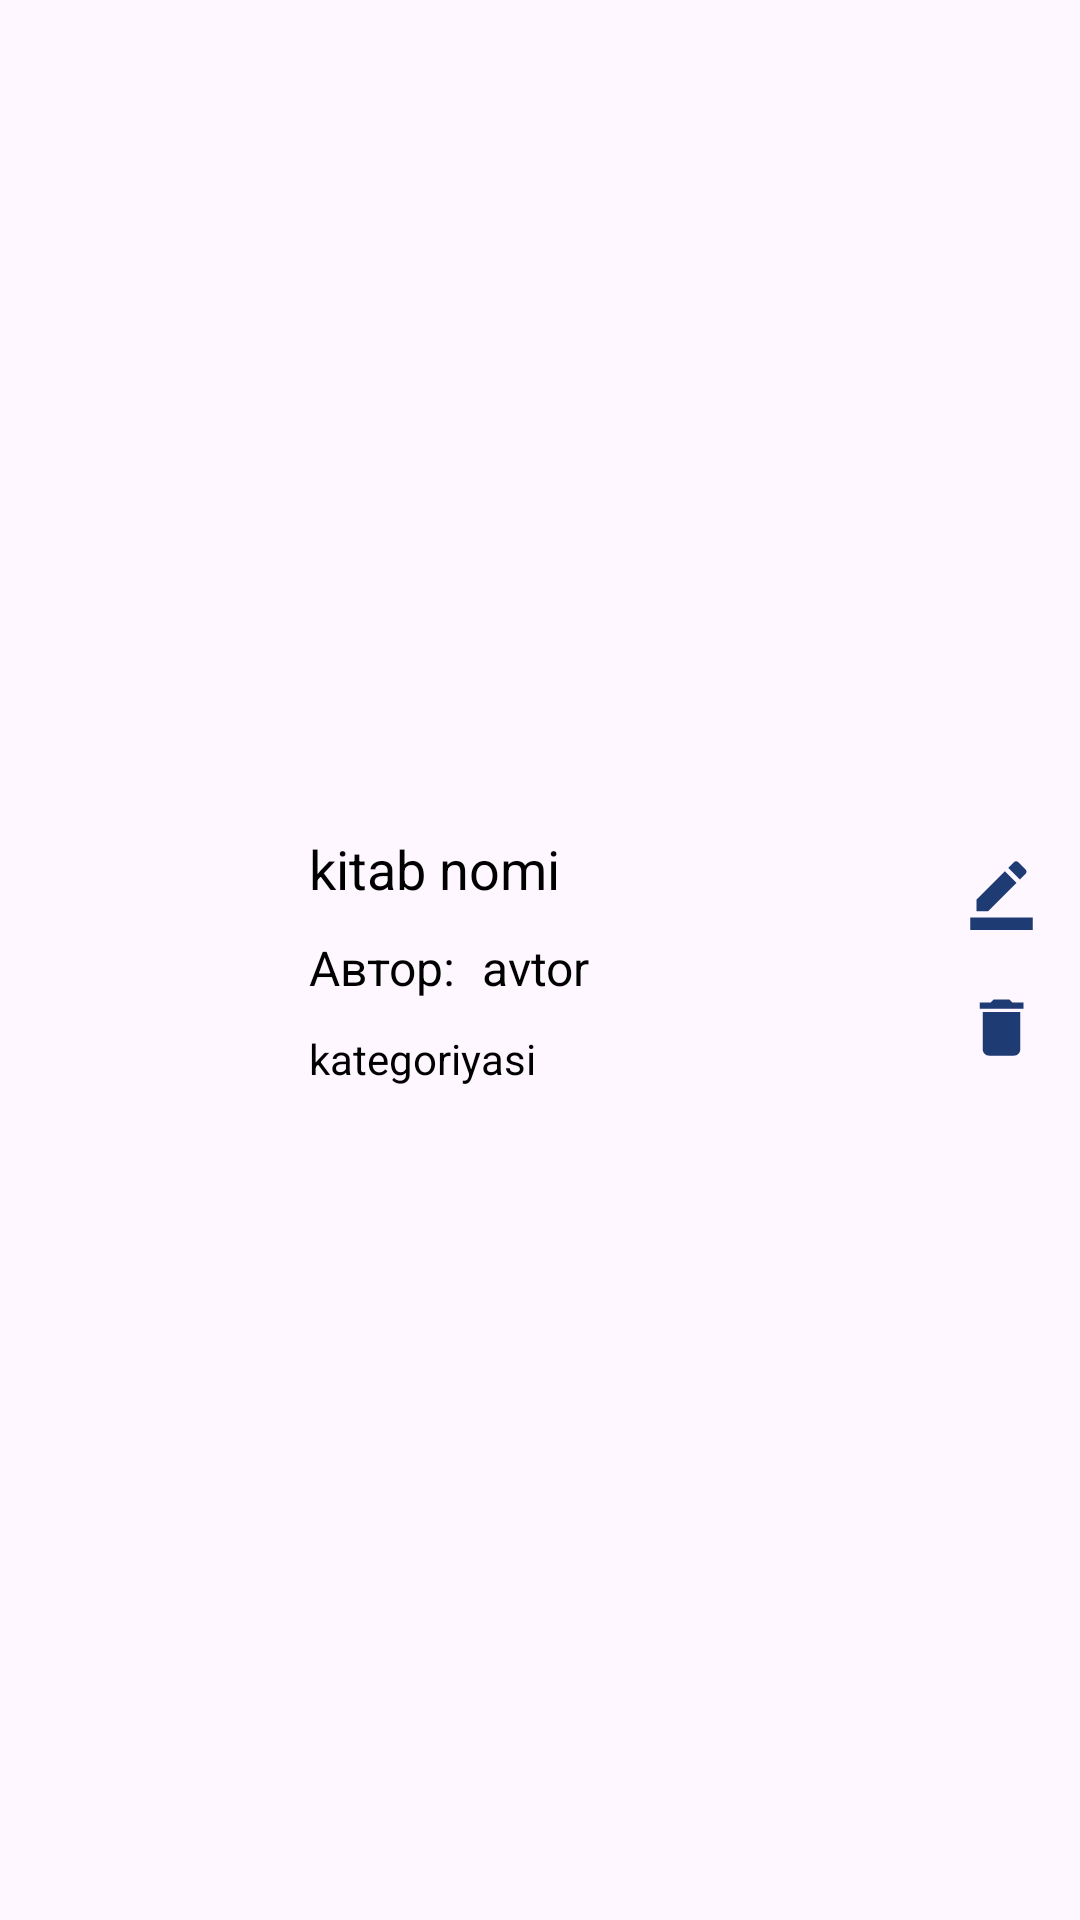

Reconstruct the res/layout file that produces this screen, plus the resources it refers to.
<!-- AndroidManifest.xml: application theme Base.Theme.Kutubxona -->
<!-- res/layout/for_kitob_list_admin.xml -->
<?xml version="1.0" encoding="utf-8"?>

<LinearLayout
    xmlns:android="http://schemas.android.com/apk/res/android"
    xmlns:app="http://schemas.android.com/apk/res-auto"
    android:orientation="horizontal"
    android:padding="8dp"
    android:gravity="center"
    android:layout_width="match_parent"
    android:layout_height="120dp">

    <ImageView
        android:id="@+id/k_a_rasm"
        android:layout_width="90dp"
        android:layout_height="100dp"
        android:layout_weight="0"/>

    <LinearLayout
        android:layout_width="match_parent"
        android:layout_height="wrap_content"
        android:layout_marginLeft="5dp"
        android:layout_weight="0.9"
        android:orientation="vertical">
        <TextView
            android:id="@+id/k_a_name"
            android:layout_width="wrap_content"
            android:layout_height="wrap_content"
            android:textColor="@color/black"
            android:text="kitab nomi"
            android:textSize="18dp" />

        <LinearLayout
            android:layout_width="match_parent"
            android:layout_height="wrap_content"
            android:orientation="horizontal">
            <TextView
                android:layout_marginTop="10dp"
                android:layout_width="wrap_content"
                android:layout_height="wrap_content"
                android:layout_marginRight="5dp"
                android:textSize="16dp"
                android:textColor="@color/black"
                android:text="Автор: " />
            <TextView
                android:id="@+id/k_a_avtor"
                android:layout_marginTop="10dp"
                android:layout_width="wrap_content"
                android:layout_height="wrap_content"
                android:textSize="16dp"
                android:textColor="@color/black"
                android:text="avtor" />
        </LinearLayout>

        <TextView
            android:id="@+id/k_a_kat"
            android:layout_marginTop="10dp"
            android:layout_width="wrap_content"
            android:layout_height="wrap_content"
            android:textColor="@color/black"
            android:text="kategoriyasi" />

    </LinearLayout>

    <LinearLayout
        android:layout_width="match_parent"
        android:layout_height="80dp"
        android:orientation="vertical"
        android:layout_gravity="center"
        android:paddingTop="5dp"
        android:paddingBottom="5dp"
        android:gravity="center"
        android:layout_weight="2.2">

        <Button
            android:id="@+id/spisok_knig_admin_update"
            android:layout_width="25dp"
            android:layout_marginBottom="20dp"
            android:layout_height="25dp"
            android:background="@drawable/baseline_border_color_24"
            android:layout_weight="1"/>
        <Button
            android:id="@+id/spisok_knig_admin_delete"
            android:layout_width="25dp"
            android:layout_height="25dp"
            android:background="@drawable/baseline_delete_24"
            android:layout_weight="1"/>


    </LinearLayout>

</LinearLayout>
<!-- resources referenced by this layout -->
<resources>
  <color name="black">#FF000000</color>
  <!-- drawable baseline_border_color_24 (drawable) -->
  <vector android:height="24dp" android:tint="#1F3B73"
      android:viewportHeight="24" android:viewportWidth="24"
      android:width="24dp" xmlns:android="http://schemas.android.com/apk/res/android">
      <path android:fillColor="@android:color/white" android:pathData="M22,24H2v-4h20V24zM13.06,5.19l3.75,3.75L7.75,18H4v-3.75L13.06,5.19zM17.88,7.87l-3.75,-3.75l1.83,-1.83c0.39,-0.39 1.02,-0.39 1.41,0l2.34,2.34c0.39,0.39 0.39,1.02 0,1.41L17.88,7.87z"/>
  </vector>
  <!-- drawable baseline_delete_24 (drawable) -->
  <vector android:height="24dp" android:tint="#1F3B73"
      android:viewportHeight="24" android:viewportWidth="24"
      android:width="24dp" xmlns:android="http://schemas.android.com/apk/res/android">
      <path android:fillColor="@android:color/white" android:pathData="M6,19c0,1.1 0.9,2 2,2h8c1.1,0 2,-0.9 2,-2V7H6v12zM19,4h-3.5l-1,-1h-5l-1,1H5v2h14V4z"/>
  </vector>
  <style name="Base.Theme.Kutubxona" parent="Theme.Material3.DayNight.NoActionBar">
  
      </style>
</resources>
